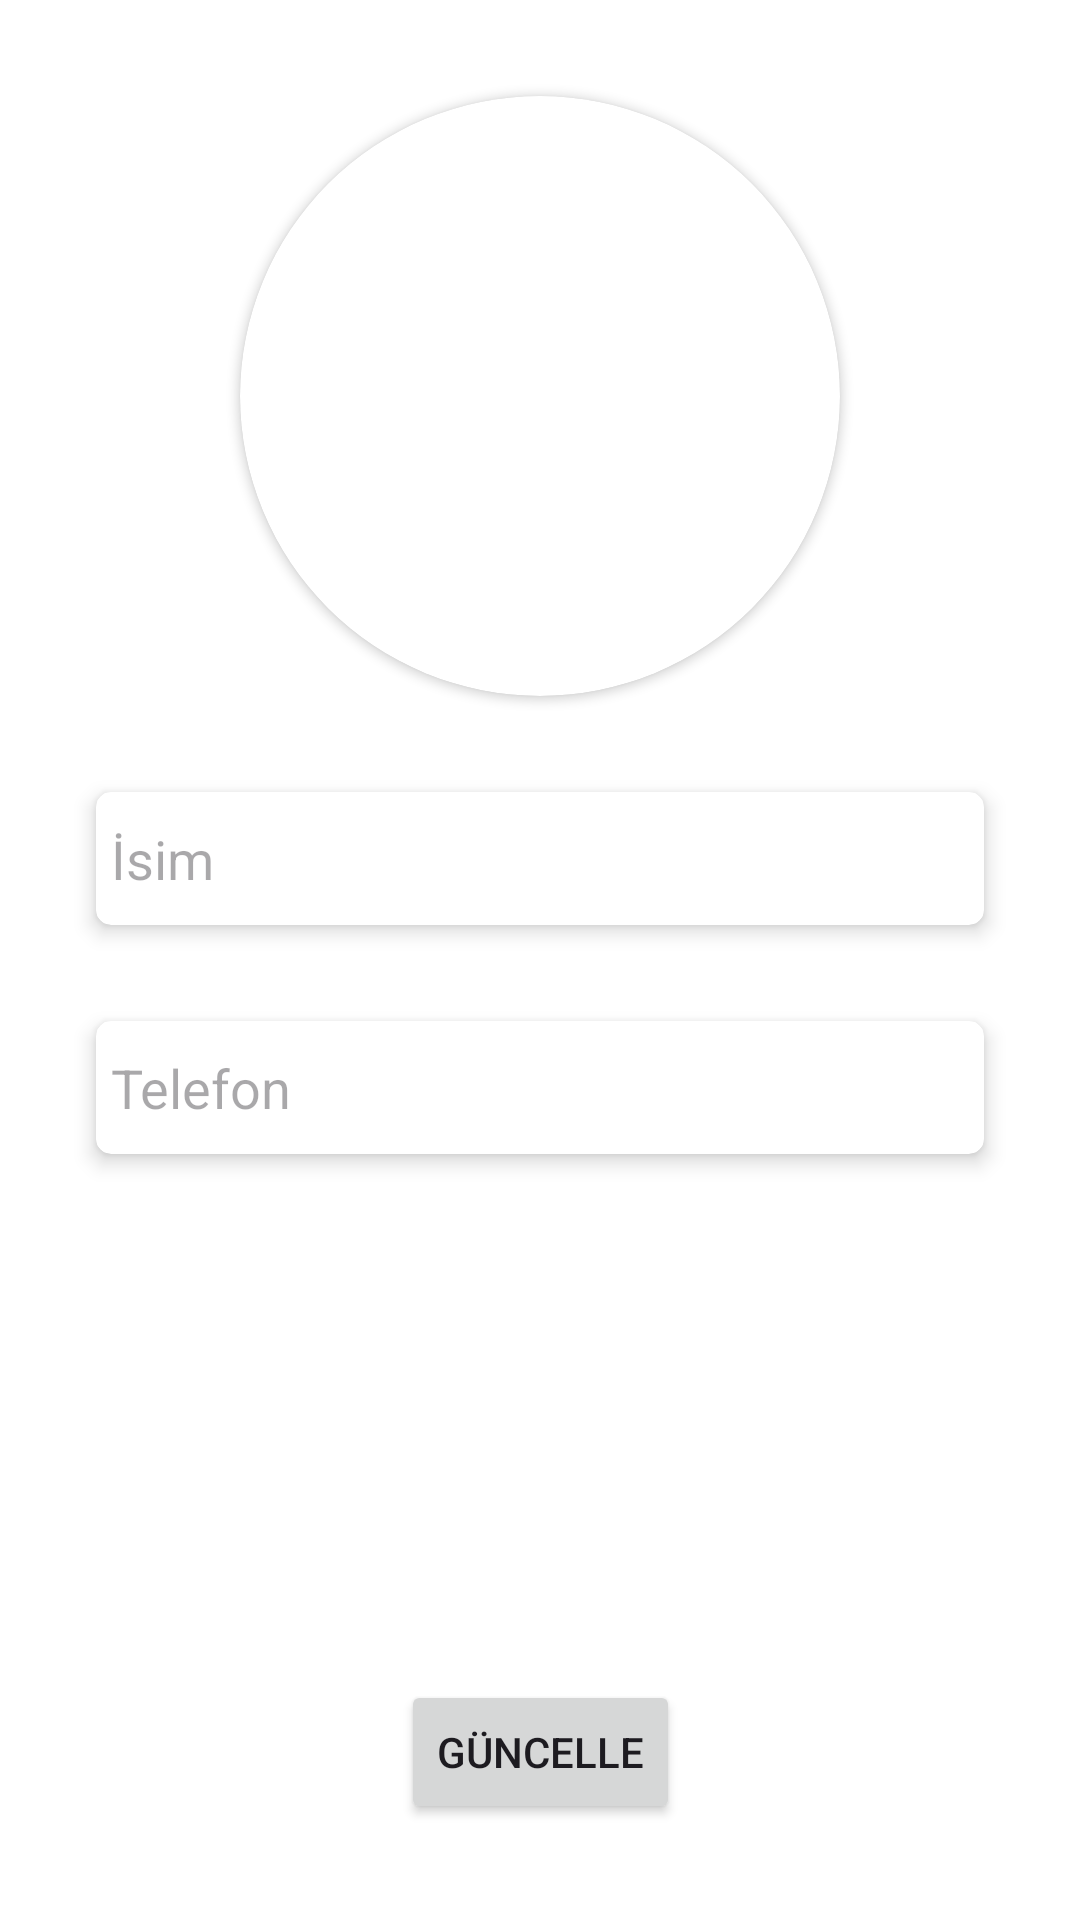

Android layout source for this screen:
<!-- AndroidManifest.xml: application theme Base.Theme.NeYicez -->
<!-- res/layout/fragment_profile.xml -->
<?xml version="1.0" encoding="utf-8"?>
<androidx.constraintlayout.widget.ConstraintLayout xmlns:android="http://schemas.android.com/apk/res/android"
    xmlns:app="http://schemas.android.com/apk/res-auto"
    xmlns:tools="http://schemas.android.com/tools"
    android:layout_width="match_parent"
    android:layout_height="match_parent"
    android:background="@color/white"
    tools:context=".presentation.ui.fragment.ProfileFragment">

    <Button
        android:id="@+id/buttonUpdate"
        android:layout_width="wrap_content"
        android:layout_height="wrap_content"
        android:layout_marginBottom="32dp"
        android:text="GÜNCELLE"
        app:layout_constraintBottom_toBottomOf="parent"
        app:layout_constraintEnd_toEndOf="parent"
        app:layout_constraintStart_toStartOf="parent" />

    <androidx.cardview.widget.CardView
        android:id="@+id/cardView2"
        android:layout_width="200dp"
        android:layout_height="200dp"
        android:layout_marginTop="32dp"
        android:elevation="4dp"
        app:cardCornerRadius="100dp"
        app:layout_constraintEnd_toEndOf="parent"
        app:layout_constraintStart_toStartOf="parent"
        app:layout_constraintTop_toTopOf="parent">

        <ImageView
            android:id="@+id/ivProfilePhoto"
            android:layout_width="match_parent"
            android:layout_height="match_parent"
            android:scaleType="fitCenter"
            android:src="@drawable/add_photo" />
    </androidx.cardview.widget.CardView>

    <androidx.cardview.widget.CardView
        android:id="@+id/cardView4"
        android:layout_width="0dp"
        android:layout_height="wrap_content"
        android:layout_marginStart="32dp"
        android:layout_marginTop="32dp"
        android:layout_marginEnd="32dp"
        app:cardCornerRadius="5dp"
        app:cardElevation="4dp"
        app:layout_constraintBottom_toTopOf="@+id/cardView3"
        app:layout_constraintEnd_toEndOf="parent"
        app:layout_constraintHorizontal_bias="0.5"
        app:layout_constraintStart_toStartOf="parent"
        app:layout_constraintTop_toBottomOf="@+id/cardView2"
        app:layout_constraintVertical_chainStyle="spread">

        <com.google.android.material.textfield.TextInputEditText
            android:id="@+id/textName"
            android:layout_width="match_parent"
            android:layout_height="wrap_content"
            android:layout_marginHorizontal="5dp"
            android:layout_marginVertical="10dp"
            android:background="@android:color/transparent"
            android:hint="İsim" />

    </androidx.cardview.widget.CardView>

    <androidx.cardview.widget.CardView
        android:id="@+id/cardView3"
        android:layout_width="0dp"
        android:layout_height="wrap_content"
        android:layout_marginStart="32dp"
        android:layout_marginTop="32dp"
        android:layout_marginEnd="32dp"
        app:cardCornerRadius="5dp"
        app:cardElevation="4dp"
        app:layout_constraintEnd_toEndOf="parent"
        app:layout_constraintHorizontal_bias="0.5"
        app:layout_constraintStart_toStartOf="parent"
        app:layout_constraintTop_toBottomOf="@+id/cardView4">

        <com.google.android.material.textfield.TextInputEditText
            android:id="@+id/textPhone"
            android:layout_width="match_parent"
            android:layout_height="wrap_content"
            android:layout_marginHorizontal="5dp"
            android:layout_marginVertical="10dp"
            android:background="@android:color/transparent"
            android:hint="Telefon" />

    </androidx.cardview.widget.CardView>

</androidx.constraintlayout.widget.ConstraintLayout>
<!-- resources referenced by this layout -->
<resources>
  <color name="white">#FFFFFFFF</color>
  <style name="Base.Theme.NeYicez" parent="Theme.Material3.DayNight.NoActionBar">
          
          <item name="colorPrimary">@color/main</item>
          <item name="colorPrimaryVariant">@color/second</item>
          <item name="android:statusBarColor">@color/main</item>
          <item name="android:autoCompleteTextViewStyle">@style/cursorColor</item>
  
      </style>
  <color name="main">#CB2020</color>
  <color name="second">#F36767</color>
  <style name="cursorColor" parent="Widget.AppCompat.AutoCompleteTextView">
          <item name="android:textCursorDrawable">@drawable/cursor_shape</item>
      </style>
  <!-- drawable cursor_shape (drawable) -->
  <?xml version="1.0" encoding="utf-8"?>
  <shape xmlns:android="http://schemas.android.com/apk/res/android"
      android:shape="rectangle" >
      <solid android:color="@color/main" />
      <size android:width="2dp" />
  </shape>
</resources>
